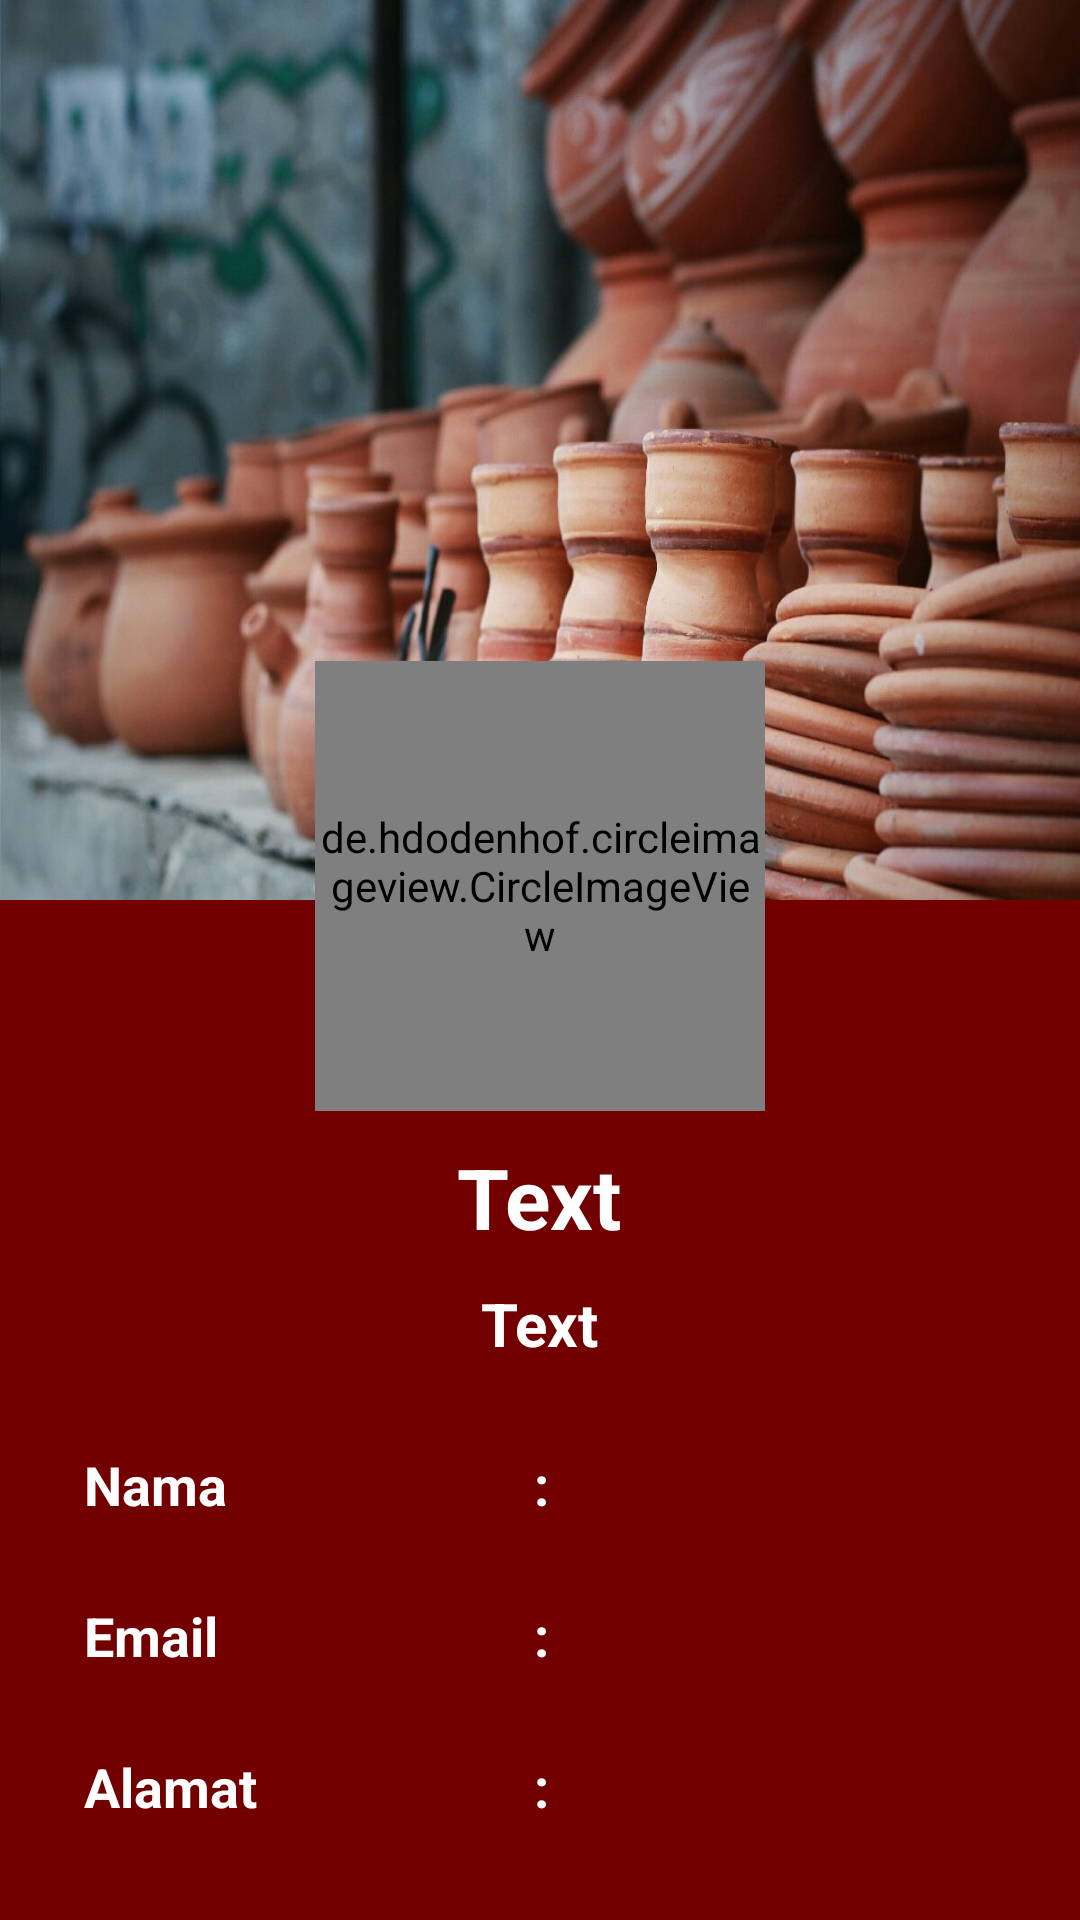

Layout XML and referenced resources for this Android screen:
<!-- AndroidManifest.xml: application theme AppTheme -->
<!-- res/layout/activity_profil_user.xml -->
<?xml version="1.0" encoding="utf-8"?>
<android.support.v4.widget.NestedScrollView xmlns:android="http://schemas.android.com/apk/res/android"
    xmlns:app="http://schemas.android.com/apk/res-auto"
    xmlns:tools="http://schemas.android.com/tools"
    android:layout_width="match_parent"
    android:layout_height="match_parent"
    android:orientation="vertical"

    android:background="@color/primary"
    tools:context="com.sourcey.KauLempung.User.ProfilUser">

    <LinearLayout
        android:layout_width="match_parent"
        android:layout_height="wrap_content"
        android:orientation="vertical">
        
        <LinearLayout
            android:layout_width="match_parent"
            android:layout_height="wrap_content">
            <ImageView
                android:layout_width="wrap_content"
                android:layout_height="300dp"
               android:background="@drawable/forebackground"/>
        </LinearLayout>

    <LinearLayout
        android:layout_marginTop="-80dp"
        android:layout_width="match_parent"
        android:layout_height="wrap_content">
        <LinearLayout
            android:layout_width="match_parent"
            android:layout_height="wrap_content"
            android:orientation="vertical">


            <de.hdodenhof.circleimageview.CircleImageView
                android:id="@+id/imageView"
                android:layout_width="150dp"
                android:layout_height="150dp"
                android:src="@drawable/avatar"
                android:layout_gravity="center"/>

            <TextView
                android:id="@+id/username"
                android:textColor="#fff"
                android:layout_gravity="center"
                android:layout_marginTop="10dp"
                android:textSize="28sp"
                android:text="Text"
                android:textStyle="bold"
                android:layout_width="wrap_content"
                android:layout_height="wrap_content" />

            <TextView
                android:id="@+id/k_alamat"
                android:textColor="#fff"
                android:layout_gravity="center"
                android:layout_marginTop="10dp"
                android:textSize="20sp"
                android:text="Text"
                android:textStyle="bold"
                android:layout_width="wrap_content"
                android:layout_height="wrap_content" />

            <LinearLayout
                android:layout_marginLeft="20dp"
                android:padding="8dp"
                android:layout_marginTop="20dp"
                android:layout_width="wrap_content"
                android:layout_height="wrap_content"
                android:orientation="horizontal">
                <TextView
                    android:layout_width="150dp"
                    android:layout_height="wrap_content"
                    android:text="Nama"
                    android:textColor="#fff"
                    android:textSize="18sp"
                    android:textStyle="bold"/>

                <TextView
                    android:layout_width="10dp"
                    android:layout_height="wrap_content"
                    android:text=":"
                    android:textColor="#fff"
                    android:textSize="18sp"
                    android:textStyle="bold"/>

                <TextView
                    android:id="@+id/namapengguna"
                    android:layout_width="150dp"
                    android:textColor="#fff"
                    android:layout_height="wrap_content"
                    android:text=""
                    android:textSize="18sp"
                    android:textStyle="bold"/>
            </LinearLayout>

            <LinearLayout
                android:layout_marginLeft="20dp"
                android:padding="8dp"
                android:layout_marginTop="10dp"
                android:layout_width="wrap_content"
                android:layout_height="wrap_content"
                android:orientation="horizontal">
                <TextView
                    android:layout_width="150dp"
                    android:layout_height="wrap_content"
                    android:text="Email"
                    android:textColor="#fff"
                    android:textSize="18sp"
                    android:textStyle="bold"/>

                <TextView
                    android:layout_width="10dp"
                    android:layout_height="wrap_content"
                    android:text=":"
                    android:textColor="#fff"
                    android:textSize="18sp"
                    android:textStyle="bold"/>

                <TextView
                    android:id="@+id/email"
                    android:layout_width="match_parent"
                    android:layout_height="wrap_content"
                    android:text=""
                    android:textColor="#fff"
                    android:textSize="18sp"
                    android:textStyle="bold"/>
            </LinearLayout>
            <LinearLayout
                android:layout_marginLeft="20dp"
                android:padding="8dp"
                android:layout_marginTop="10dp"
                android:layout_width="wrap_content"
                android:layout_height="wrap_content"
                android:orientation="horizontal">
                <TextView
                    android:layout_width="150dp"
                    android:layout_height="wrap_content"
                    android:text="Alamat"
                    android:textColor="#fff"
                    android:textSize="18sp"
                    android:textStyle="bold"/>

                <TextView
                    android:layout_width="10dp"
                    android:layout_height="wrap_content"
                    android:text=":"
                    android:textColor="#fff"
                    android:textSize="18sp"
                    android:textStyle="bold"/>

                <TextView
                    android:id="@+id/alamat"
                    android:layout_width="150dp"
                    android:layout_height="wrap_content"
                    android:text=""
                    android:textColor="#fff"
                    android:textSize="18sp"
                    android:textStyle="bold"/>
            </LinearLayout>
            <LinearLayout
                android:layout_marginLeft="20dp"
                android:padding="8dp"
                android:layout_marginTop="10dp"
                android:layout_width="wrap_content"
                android:layout_height="wrap_content"
                android:orientation="horizontal">
                <TextView
                    android:layout_width="150dp"
                    android:layout_height="wrap_content"
                    android:text="No HP"
                    android:textColor="#fff"
                    android:textSize="18sp"
                    android:textStyle="bold"/>

                <TextView
                    android:layout_width="10dp"
                    android:layout_height="wrap_content"
                    android:text=":"
                    android:textColor="#fff"
                    android:textSize="18sp"
                    android:textStyle="bold"/>

                <TextView
                    android:id="@+id/nohp"
                    android:layout_width="150dp"
                    android:layout_height="wrap_content"
                    android:text=""
                    android:textColor="#fff"
                    android:textSize="18sp"
                    android:textStyle="bold"/>
            </LinearLayout>
        </LinearLayout>
    </LinearLayout>
    <Button
        android:layout_marginBottom="20dp"
        android:layout_marginTop="20dp"
        android:onClick="editData"
        android:padding="16dp"
        android:layout_width="150dp"
        android:background="@drawable/button_layout"
        android:layout_height="50dp"
        android:layout_gravity="center"
        android:text="Edit"/>

    </LinearLayout>

</android.support.v4.widget.NestedScrollView>
<!-- resources referenced by this layout -->
<resources>
  <color name="primary">#730000</color>
  <!-- drawable button_layout (drawable) -->
  <?xml version="1.0" encoding="utf-8"?>
  <shape xmlns:android="http://schemas.android.com/apk/res/android">
  
      <stroke android:color="#ffff" android:width="2dp"/>
      <solid android:color="#ffff"/>
      <corners android:radius="30dp"/>
  
  </shape>
  <!-- drawable forebackground: jpg bitmap (drawable, 136474 bytes) -->
  <style name="AppTheme" parent="Theme.AppCompat.Light.NoActionBar">
  
          <item name="colorPrimary">@color/primary</item>
          <item name="colorPrimaryDark">@color/primary_dark</item>
          <item name="colorAccent">@color/primary</item>
  
          
      </style>
  <color name="primary_dark">#f5dc76</color>
</resources>
